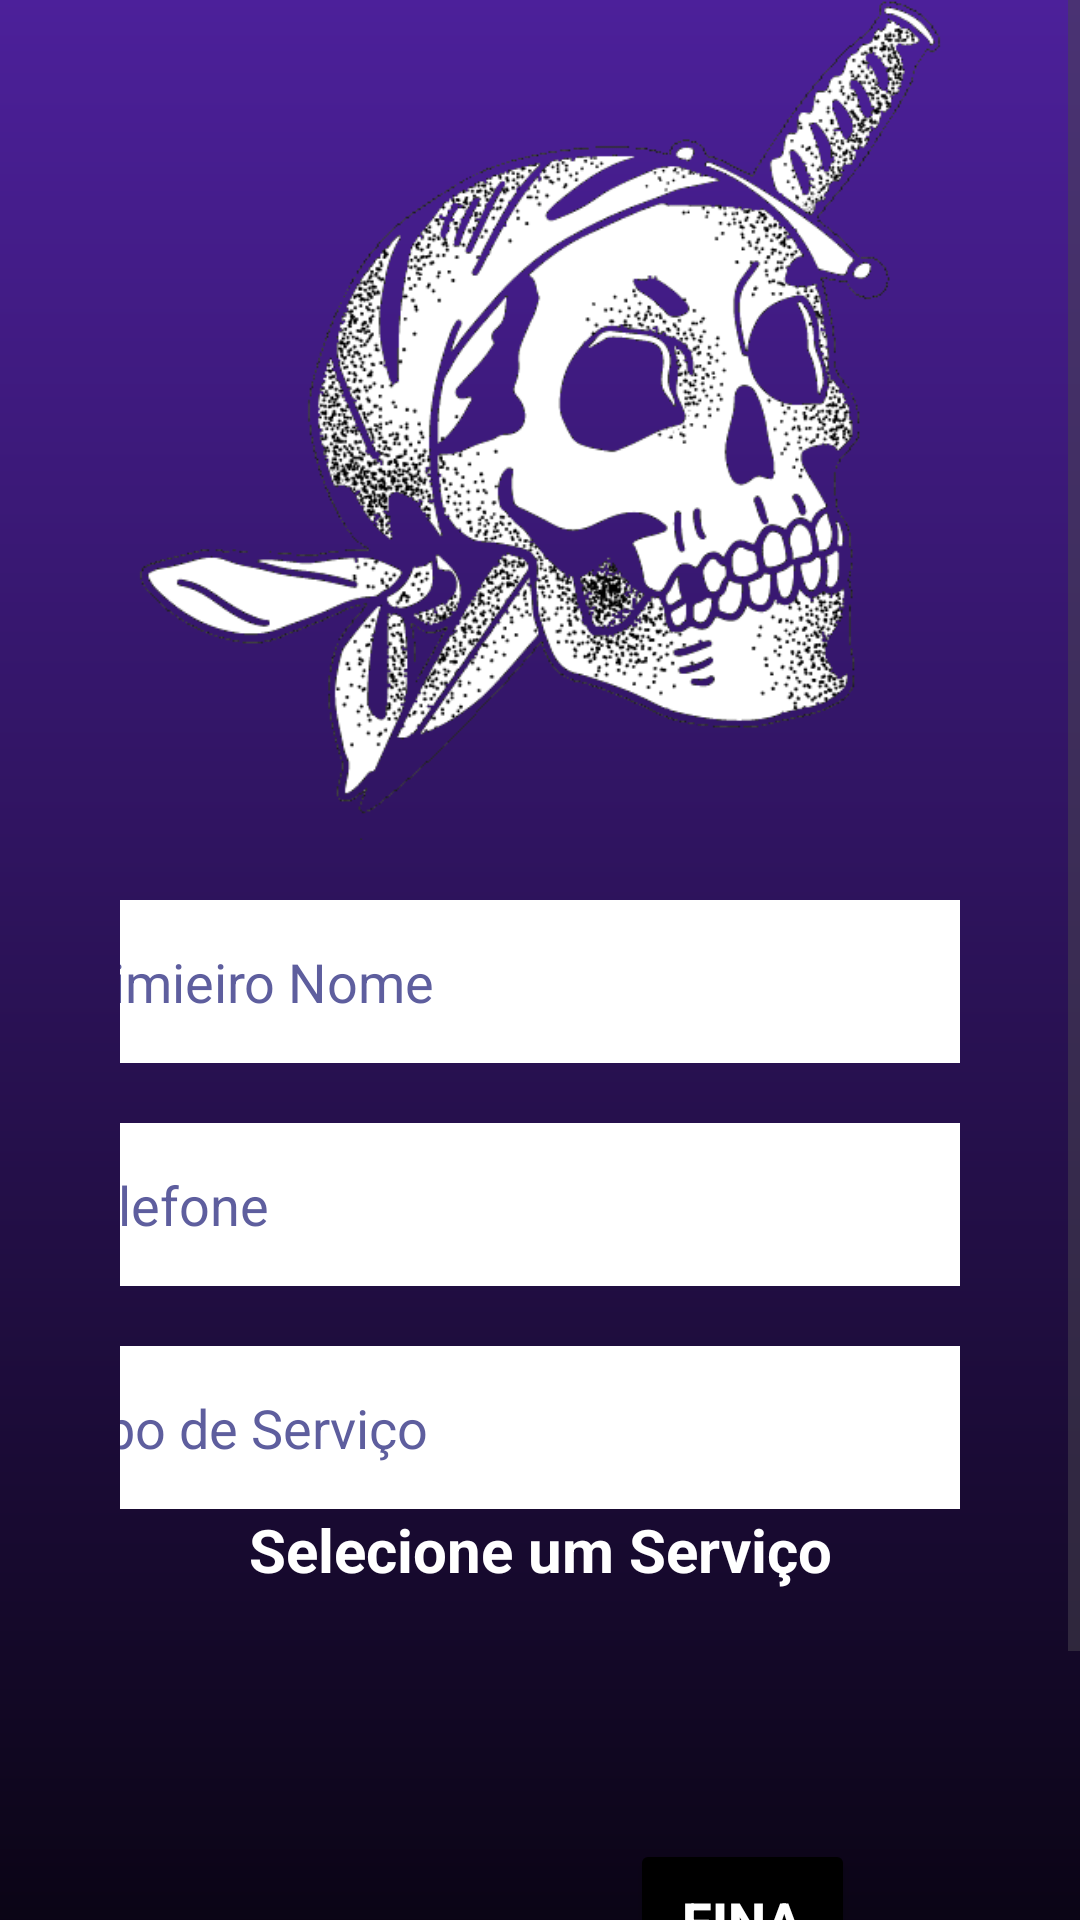

Layout XML and referenced resources for this Android screen:
<!-- AndroidManifest.xml: application theme Theme.AppGlStudio -->
<!-- res/layout/agendamento_user.xml -->
<?xml version="1.0" encoding="utf-8"?>
<ScrollView xmlns:android="http://schemas.android.com/apk/res/android"
    xmlns:tools="http://schemas.android.com/tools"
    android:layout_width="match_parent"
    android:layout_height="match_parent"
    xmlns:app="http://schemas.android.com/apk/res-auto"
    android:fillViewport="true">


    <LinearLayout
        android:layout_width="match_parent"
        android:layout_height="wrap_content"
        android:background="@drawable/shape_background"
        android:orientation="vertical"
        android:gravity="center"
        android:paddingStart="40dp"
        android:paddingEnd="40dp"
        tools:context=".MainActivity">

        <ImageView
            android:layout_width="match_parent"
            android:layout_height="280dp"
            android:src="@drawable/baner_tatto"/>

        <EditText android:id="@+id/edit_nome_completo"
            android:layout_width="350dp"
            android:layout_height="wrap_content"
            android:hint="@string/txt_hint__edit_nome"
            android:textColorHint="#5E5E9E"
            android:textColor="@color/black"
            android:background="@drawable/bg_button_enable"
            android:maxLines="1"
            android:inputType="text"
            android:padding="15dp"
            android:layout_marginTop="20dp"
            android:importantForAutofill="no" />
        <EditText android:id="@+id/edit_telefone"
            android:layout_width="350dp"
            android:layout_height="wrap_content"
            android:hint="@string/txt_hint__edit_telefone"
            android:textColorHint="#5E5E9E"
            android:textColor="@color/black"
            android:background="@drawable/bg_button_enable"
            android:maxLines="1"
            android:inputType="text"
            android:padding="15dp"
            android:layout_marginTop="20dp"
            android:importantForAutofill="no" />
        <EditText android:id="@+id/edit_tipoServico"
            android:layout_width="350dp"
            android:layout_height="wrap_content"
           android:hint="@string/txt_hint__edit_tipo_servico"
            android:textColorHint="#5E5E9E"
            android:textColor="@color/black"
            android:background="@drawable/bg_button_enable"
            android:maxLines="1"
            android:inputType="text"
            android:padding="15dp"
            android:layout_marginTop="20dp"
            android:importantForAutofill="no" />
        <TextView
            android:layout_width="350dp"
            android:gravity="center"
            android:layout_height="wrap_content"
            android:text="Selecione um Serviço"
            android:textSize="20dp"
            android:textColor="@color/white"
            android:textStyle="bold"/>
        <Spinner
            android:id="@+id/btSpinner"
            android:layout_width="350dp"
            android:layout_height="48dp"
            android:backgroundTint="@color/white" />
        <LinearLayout
            android:layout_width="match_parent"
            android:layout_height="wrap_content"
            android:gravity="center"
            android:orientation="horizontal"
            android:padding="15dp">
            <Button android:id="@+id/btLimpar"
                android:layout_width="wrap_content"
                android:layout_height="wrap_content"
                android:text="Limpar"
                android:textSize="18sp"
                android:textColor="@color/white"
                android:layout_margin="20dp"
                android:backgroundTint="@color/roxo"
                android:textStyle="bold"
                android:layout_marginTop="20dp"
                android:layout_marginBottom="20dp"
                android:padding="15dp"/>
            <Button android:id="@+id/btLogin"
                android:layout_width="wrap_content"
                android:layout_height="wrap_content"
                android:text="@string/txt_button_finalizar"
                android:textSize="18sp"
                android:textColor="@color/white"
                android:layout_margin="20dp"
                android:backgroundTint="@color/black"
                android:textStyle="bold"
                android:layout_marginTop="20dp"
                android:layout_marginBottom="20dp"
                android:padding="15dp"/>
        </LinearLayout>
    </LinearLayout>
</ScrollView>
<!-- resources referenced by this layout -->
<resources>
  <color name="black">#FF000000</color>
  <color name="roxo">#4C209A</color>
  <color name="white">#FFFFFFFF</color>
  <!-- drawable baner_tatto: png bitmap (drawable, 54034 bytes) -->
  <!-- drawable bg_button_enable (drawable) -->
  <?xml version="1.0" encoding="utf-8"?>
  <shape xmlns:android="http://schemas.android.com/apk/res/android"
  
      android:shape="rectangle">
      <solid android:color="@color/white"/>
      <corners android:radius="910dp"/>
  
  </shape>
  <!-- drawable shape_background (drawable) -->
  <?xml version="1.0" encoding="utf-8"?>
  <shape xmlns:android="http://schemas.android.com/apk/res/android"
  
      android:shape="rectangle">
      <gradient
          android:startColor="@color/roxo"
          android:endColor="@color/black"
          android:angle="-90"/>
  
  
  
  </shape>
  <string name="txt_button_finalizar">Finalizar</string>
  <string name="txt_hint__edit_nome">Primieiro Nome</string>
  <string name="txt_hint__edit_telefone">Telefone</string>
  <string name="txt_hint__edit_tipo_servico">Tipo de Serviço</string>
  <style name="Theme.AppGlStudio" parent="Base.Theme.AppGlStudio" />
  <style name="Base.Theme.AppGlStudio" parent="Theme.Material3.DayNight.NoActionBar">
          
          
          <item name="colorPrimaryDark">@color/roxo</item>
      </style>
</resources>
